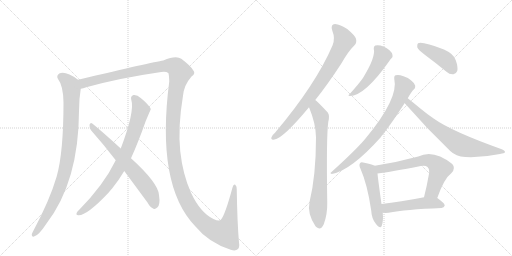
t = 0.00 s
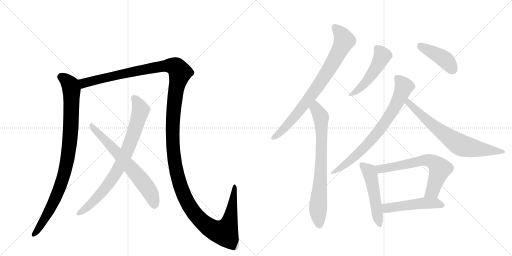
t = 2.21 s
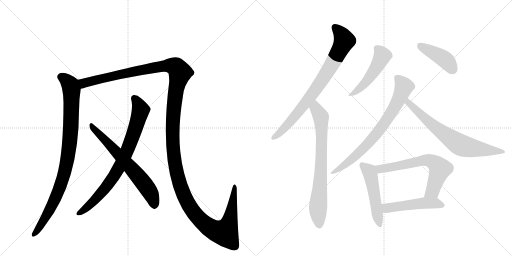
t = 4.42 s
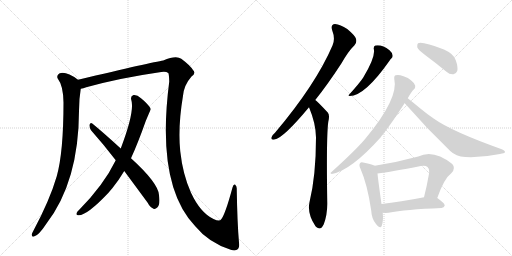
t = 6.64 s
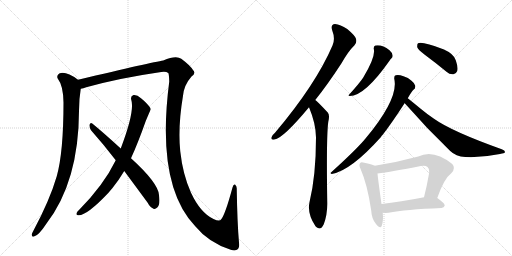
t = 8.85 s
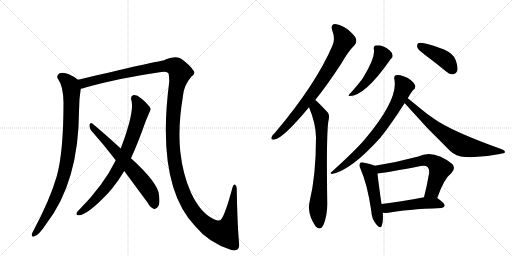
t = 11.06 s

The animated SVG that drew these frames (rendered in a browser with its animation timeline set to each time). Animation: 13 CSS @keyframes rules; one cycle of 11.06 s.

<svg version="1.1" viewBox="0 0 2048 1024" xmlns="http://www.w3.org/2000/svg">
  <g stroke="lightgray" stroke-dasharray="1,1" stroke-width="1" transform="scale(4, 4)">
    <line x1="0" y1="0" x2="256" y2="256"></line>
    <line x1="256" y1="0" x2="0" y2="256"></line>
    <line x1="128" y1="0" x2="128" y2="256"></line>
    <line x1="0" y1="128" x2="256" y2="128"></line>
    <line x1="256" y1="0" x2="512" y2="256"></line>
    <line x1="512" y1="0" x2="256" y2="256"></line>
    <line x1="384" y1="0" x2="384" y2="256"></line>
    <line x1="256" y1="128" x2="512" y2="128"></line>
  </g>
<g transform="scale(1, -1) translate(0, -850)">
   <style type="text/css">
    @keyframes keyframes0 {
      from {
       stroke: black;
       stroke-dashoffset: 934;
       stroke-width: 128;
       }
       75% {
       animation-timing-function: step-end;
       stroke: black;
       stroke-dashoffset: 0;
       stroke-width: 128;
       }
       to {
       stroke: black;
       stroke-width: 1024;
       }
       }
       #make-me-a-hanzi-animation-0 {
         animation: keyframes0 1.010091s both;
         animation-delay: 0.000000s;
         animation-timing-function: linear;
       }
    @keyframes keyframes1 {
      from {
       stroke: black;
       stroke-dashoffset: 1596;
       stroke-width: 128;
       }
       84% {
       animation-timing-function: step-end;
       stroke: black;
       stroke-dashoffset: 0;
       stroke-width: 128;
       }
       to {
       stroke: black;
       stroke-width: 1024;
       }
       }
       #make-me-a-hanzi-animation-1 {
         animation: keyframes1 1.548828s both;
         animation-delay: 1.010091s;
         animation-timing-function: linear;
       }
    @keyframes keyframes2 {
      from {
       stroke: black;
       stroke-dashoffset: 800;
       stroke-width: 128;
       }
       72% {
       animation-timing-function: step-end;
       stroke: black;
       stroke-dashoffset: 0;
       stroke-width: 128;
       }
       to {
       stroke: black;
       stroke-width: 1024;
       }
       }
       #make-me-a-hanzi-animation-2 {
         animation: keyframes2 0.901042s both;
         animation-delay: 2.558919s;
         animation-timing-function: linear;
       }
    @keyframes keyframes3 {
      from {
       stroke: black;
       stroke-dashoffset: 663;
       stroke-width: 128;
       }
       68% {
       animation-timing-function: step-end;
       stroke: black;
       stroke-dashoffset: 0;
       stroke-width: 128;
       }
       to {
       stroke: black;
       stroke-width: 1024;
       }
       }
       #make-me-a-hanzi-animation-3 {
         animation: keyframes3 0.789551s both;
         animation-delay: 3.459961s;
         animation-timing-function: linear;
       }
    @keyframes keyframes4 {
      from {
       stroke: black;
       stroke-dashoffset: 799;
       stroke-width: 128;
       }
       72% {
       animation-timing-function: step-end;
       stroke: black;
       stroke-dashoffset: 0;
       stroke-width: 128;
       }
       to {
       stroke: black;
       stroke-width: 1024;
       }
       }
       #make-me-a-hanzi-animation-4 {
         animation: keyframes4 0.900228s both;
         animation-delay: 4.249512s;
         animation-timing-function: linear;
       }
    @keyframes keyframes5 {
      from {
       stroke: black;
       stroke-dashoffset: 752;
       stroke-width: 128;
       }
       71% {
       animation-timing-function: step-end;
       stroke: black;
       stroke-dashoffset: 0;
       stroke-width: 128;
       }
       to {
       stroke: black;
       stroke-width: 1024;
       }
       }
       #make-me-a-hanzi-animation-5 {
         animation: keyframes5 0.861979s both;
         animation-delay: 5.149740s;
         animation-timing-function: linear;
       }
    @keyframes keyframes6 {
      from {
       stroke: black;
       stroke-dashoffset: 496;
       stroke-width: 128;
       }
       62% {
       animation-timing-function: step-end;
       stroke: black;
       stroke-dashoffset: 0;
       stroke-width: 128;
       }
       to {
       stroke: black;
       stroke-width: 1024;
       }
       }
       #make-me-a-hanzi-animation-6 {
         animation: keyframes6 0.653646s both;
         animation-delay: 6.011719s;
         animation-timing-function: linear;
       }
    @keyframes keyframes7 {
      from {
       stroke: black;
       stroke-dashoffset: 426;
       stroke-width: 128;
       }
       58% {
       animation-timing-function: step-end;
       stroke: black;
       stroke-dashoffset: 0;
       stroke-width: 128;
       }
       to {
       stroke: black;
       stroke-width: 1024;
       }
       }
       #make-me-a-hanzi-animation-7 {
         animation: keyframes7 0.596680s both;
         animation-delay: 6.665365s;
         animation-timing-function: linear;
       }
    @keyframes keyframes8 {
      from {
       stroke: black;
       stroke-dashoffset: 756;
       stroke-width: 128;
       }
       71% {
       animation-timing-function: step-end;
       stroke: black;
       stroke-dashoffset: 0;
       stroke-width: 128;
       }
       to {
       stroke: black;
       stroke-width: 1024;
       }
       }
       #make-me-a-hanzi-animation-8 {
         animation: keyframes8 0.865234s both;
         animation-delay: 7.262044s;
         animation-timing-function: linear;
       }
    @keyframes keyframes9 {
      from {
       stroke: black;
       stroke-dashoffset: 711;
       stroke-width: 128;
       }
       70% {
       animation-timing-function: step-end;
       stroke: black;
       stroke-dashoffset: 0;
       stroke-width: 128;
       }
       to {
       stroke: black;
       stroke-width: 1024;
       }
       }
       #make-me-a-hanzi-animation-9 {
         animation: keyframes9 0.828613s both;
         animation-delay: 8.127279s;
         animation-timing-function: linear;
       }
    @keyframes keyframes10 {
      from {
       stroke: black;
       stroke-dashoffset: 509;
       stroke-width: 128;
       }
       62% {
       animation-timing-function: step-end;
       stroke: black;
       stroke-dashoffset: 0;
       stroke-width: 128;
       }
       to {
       stroke: black;
       stroke-width: 1024;
       }
       }
       #make-me-a-hanzi-animation-10 {
         animation: keyframes10 0.664225s both;
         animation-delay: 8.955892s;
         animation-timing-function: linear;
       }
    @keyframes keyframes11 {
      from {
       stroke: black;
       stroke-dashoffset: 654;
       stroke-width: 128;
       }
       68% {
       animation-timing-function: step-end;
       stroke: black;
       stroke-dashoffset: 0;
       stroke-width: 128;
       }
       to {
       stroke: black;
       stroke-width: 1024;
       }
       }
       #make-me-a-hanzi-animation-11 {
         animation: keyframes11 0.782227s both;
         animation-delay: 9.620117s;
         animation-timing-function: linear;
       }
    @keyframes keyframes12 {
      from {
       stroke: black;
       stroke-dashoffset: 500;
       stroke-width: 128;
       }
       62% {
       animation-timing-function: step-end;
       stroke: black;
       stroke-dashoffset: 0;
       stroke-width: 128;
       }
       to {
       stroke: black;
       stroke-width: 1024;
       }
       }
       #make-me-a-hanzi-animation-12 {
         animation: keyframes12 0.656901s both;
         animation-delay: 10.402344s;
         animation-timing-function: linear;
       }
</style>
<path d="M 312 531 Q 263 567 237 556 Q 224 547 232 534 Q 253 507 254 440 Q 254 242 227 145 Q 199 49 133 -74 Q 129 -81 127 -87 Q 126 -99 136 -96 Q 154 -93 186 -44 Q 315 124 316 406 Q 316 454 323 495 C 327 521 327 521 312 531 Z" fill="lightgray"></path> 
<path d="M 956 -120 Q 949 -41 947 92 Q 948 105 941 111 Q 934 115 930 100 Q 900 -11 884 -28 Q 878 -37 854 -26 Q 802 -2 764 79 Q 731 152 721 245 Q 711 342 732 467 Q 736 510 766 544 Q 785 557 772 570 Q 760 589 725 615 Q 704 630 653 608 Q 611 602 312 531 C 283 524 294 487 323 495 Q 333 496 345 501 Q 478 538 645 562 Q 664 565 673 558 Q 676 555 677 524 Q 623 109 781 -55 Q 835 -121 923 -149 Q 942 -156 952 -146 Q 959 -139 956 -120 Z" fill="lightgray"></path> 
<path d="M 524 217 Q 552 278 583 366 Q 602 411 603 413 Q 602 416 602 417 Q 590 436 564 457 Q 548 472 534 470 Q 521 466 525 451 Q 540 406 483 256 L 463 209 Q 415 110 316 10 Q 310 6 307 -1 Q 303 -11 313 -11 Q 346 -14 434 79 Q 441 88 450 98 Q 475 129 497 166 L 524 217 Z" fill="lightgray"></path> 
<path d="M 497 166 L 590 40 Q 600 21 614 15 Q 621 12 629 20 Q 642 30 636 70 Q 633 118 524 217 L 483 256 Q 411 322 369 356 Q 362 362 358 351 Q 357 339 364 329 Q 412 275 463 209 L 497 166 Z" fill="lightgray"></path> 
<path d="M 1261 450 Q 1310 511 1366 597 Q 1394 646 1418 669 Q 1428 679 1424 695 Q 1420 708 1389 734 Q 1361 753 1340 754 Q 1321 753 1329 728 Q 1342 695 1330 668 Q 1263 512 1100 319 Q 1088 309 1086 301 Q 1082 289 1098 292 Q 1132 296 1236 421 L 1261 450 Z" fill="lightgray"></path> 
<path d="M 1236 421 Q 1263 357 1264 301 Q 1264 148 1238 41 Q 1228 -4 1262 -55 Q 1263 -55 1265 -58 Q 1283 -74 1295 -47 Q 1310 -7 1309 40 Q 1305 302 1313 362 Q 1320 389 1311 400 Q 1269 445 1261 450 C 1238 470 1225 449 1236 421 Z" fill="lightgray"></path> 
<path d="M 1495 655 Q 1504 624 1453 540 Q 1452 539 1451 537 Q 1436 515 1397 472 Q 1390 468 1399 466 Q 1459 466 1558 607 Q 1562 614 1566 617 Q 1572 621 1570 630 Q 1569 639 1558 649 Q 1528 673 1501 668 Q 1494 665 1495 655 Z" fill="lightgray"></path> 
<path d="M 1699 631 Q 1741 600 1786 563 Q 1799 551 1814 553 Q 1824 554 1829 566 Q 1833 581 1823 609 Q 1816 634 1776 652 Q 1689 685 1672 677 Q 1668 673 1669 661 Q 1673 651 1699 631 Z" fill="lightgray"></path> 
<path d="M 1631 457 Q 1646 484 1655 492 Q 1662 496 1661 507 Q 1660 516 1646 527 Q 1633 540 1614 545 Q 1595 552 1583 549 Q 1576 548 1577 535 Q 1596 457 1462 296 Q 1459 293 1457 290 Q 1420 247 1325 161 Q 1318 157 1327 154 Q 1403 167 1524 302 Q 1525 306 1530 310 Q 1566 356 1619 438 L 1631 457 Z" fill="lightgray"></path> 
<path d="M 1619 438 Q 1618 438 1619 437 Q 1706 337 1801 246 Q 1823 224 1861 222 Q 1928 219 2000 234 Q 2018 237 2020 241 Q 2021 248 2007 253 Q 1806 325 1736 375 Q 1709 393 1684 414 Q 1650 442 1631 457 C 1608 476 1600 462 1619 438 Z" fill="lightgray"></path> 
<path d="M 1499 187 Q 1487 193 1457 199 Q 1444 203 1441 198 Q 1434 191 1442 175 Q 1470 111 1485 7 Q 1486 -24 1504 -46 Q 1522 -68 1527 -53 Q 1534 -35 1531 -1 L 1526 34 Q 1513 125 1510 156 C 1507 184 1507 184 1499 187 Z" fill="lightgray"></path> 
<path d="M 1749 58 Q 1776 136 1806 158 Q 1824 177 1809 194 Q 1734 254 1673 224 Q 1585 200 1499 187 C 1469 182 1480 152 1510 156 Q 1564 163 1683 186 Q 1702 190 1710 182 Q 1719 173 1716 155 Q 1707 103 1696 61 C 1689 32 1739 30 1749 58 Z" fill="lightgray"></path> 
<path d="M 1531 -1 Q 1541 -2 1554 -1 Q 1621 12 1766 18 Q 1776 19 1779 28 Q 1779 37 1749 58 C 1734 69 1725 67 1696 61 Q 1600 42 1526 34 C 1496 31 1501 1 1531 -1 Z" fill="lightgray"></path> 
      <clipPath id="make-me-a-hanzi-clip-0">
      <path d="M 312 531 Q 263 567 237 556 Q 224 547 232 534 Q 253 507 254 440 Q 254 242 227 145 Q 199 49 133 -74 Q 129 -81 127 -87 Q 126 -99 136 -96 Q 154 -93 186 -44 Q 315 124 316 406 Q 316 454 323 495 C 327 521 327 521 312 531 Z" fill="lightgray"></path>
      </clipPath>
      <path clip-path="url(#make-me-a-hanzi-clip-0)" d="M 244 543 L 274 519 L 286 492 L 283 326 L 270 212 L 248 124 L 222 57 L 168 -45 L 137 -86 " fill="none" id="make-me-a-hanzi-animation-0" stroke-dasharray="806 1612" stroke-linecap="round"></path>

      <clipPath id="make-me-a-hanzi-clip-1">
      <path d="M 956 -120 Q 949 -41 947 92 Q 948 105 941 111 Q 934 115 930 100 Q 900 -11 884 -28 Q 878 -37 854 -26 Q 802 -2 764 79 Q 731 152 721 245 Q 711 342 732 467 Q 736 510 766 544 Q 785 557 772 570 Q 760 589 725 615 Q 704 630 653 608 Q 611 602 312 531 C 283 524 294 487 323 495 Q 333 496 345 501 Q 478 538 645 562 Q 664 565 673 558 Q 676 555 677 524 Q 623 109 781 -55 Q 835 -121 923 -149 Q 942 -156 952 -146 Q 959 -139 956 -120 Z" fill="lightgray"></path>
      </clipPath>
      <path clip-path="url(#make-me-a-hanzi-clip-1)" d="M 327 503 L 335 518 L 449 547 L 672 588 L 704 582 L 720 560 L 703 487 L 692 385 L 692 257 L 706 162 L 746 47 L 785 -12 L 821 -48 L 867 -75 L 899 -80 L 922 -21 L 938 103 " fill="none" id="make-me-a-hanzi-animation-1" stroke-dasharray="1468 2936" stroke-linecap="round"></path>

      <clipPath id="make-me-a-hanzi-clip-2">
      <path d="M 524 217 Q 552 278 583 366 Q 602 411 603 413 Q 602 416 602 417 Q 590 436 564 457 Q 548 472 534 470 Q 521 466 525 451 Q 540 406 483 256 L 463 209 Q 415 110 316 10 Q 310 6 307 -1 Q 303 -11 313 -11 Q 346 -14 434 79 Q 441 88 450 98 Q 475 129 497 166 L 524 217 Z" fill="lightgray"></path>
      </clipPath>
      <path clip-path="url(#make-me-a-hanzi-clip-2)" d="M 537 457 L 555 430 L 562 407 L 532 309 L 492 210 L 466 161 L 411 84 L 356 28 L 316 -2 " fill="none" id="make-me-a-hanzi-animation-2" stroke-dasharray="672 1344" stroke-linecap="round"></path>

      <clipPath id="make-me-a-hanzi-clip-3">
      <path d="M 497 166 L 590 40 Q 600 21 614 15 Q 621 12 629 20 Q 642 30 636 70 Q 633 118 524 217 L 483 256 Q 411 322 369 356 Q 362 362 358 351 Q 357 339 364 329 Q 412 275 463 209 L 497 166 Z" fill="lightgray"></path>
      </clipPath>
      <path clip-path="url(#make-me-a-hanzi-clip-3)" d="M 367 346 L 566 129 L 604 74 L 617 30 " fill="none" id="make-me-a-hanzi-animation-3" stroke-dasharray="535 1070" stroke-linecap="round"></path>

      <clipPath id="make-me-a-hanzi-clip-4">
      <path d="M 1261 450 Q 1310 511 1366 597 Q 1394 646 1418 669 Q 1428 679 1424 695 Q 1420 708 1389 734 Q 1361 753 1340 754 Q 1321 753 1329 728 Q 1342 695 1330 668 Q 1263 512 1100 319 Q 1088 309 1086 301 Q 1082 289 1098 292 Q 1132 296 1236 421 L 1261 450 Z" fill="lightgray"></path>
      </clipPath>
      <path clip-path="url(#make-me-a-hanzi-clip-4)" d="M 1341 738 L 1366 712 L 1376 686 L 1328 592 L 1197 404 L 1124 323 L 1096 301 " fill="none" id="make-me-a-hanzi-animation-4" stroke-dasharray="671 1342" stroke-linecap="round"></path>

      <clipPath id="make-me-a-hanzi-clip-5">
      <path d="M 1236 421 Q 1263 357 1264 301 Q 1264 148 1238 41 Q 1228 -4 1262 -55 Q 1263 -55 1265 -58 Q 1283 -74 1295 -47 Q 1310 -7 1309 40 Q 1305 302 1313 362 Q 1320 389 1311 400 Q 1269 445 1261 450 C 1238 470 1225 449 1236 421 Z" fill="lightgray"></path>
      </clipPath>
      <path clip-path="url(#make-me-a-hanzi-clip-5)" d="M 1259 443 L 1263 416 L 1284 382 L 1286 347 L 1285 183 L 1272 19 L 1278 -46 " fill="none" id="make-me-a-hanzi-animation-5" stroke-dasharray="624 1248" stroke-linecap="round"></path>

      <clipPath id="make-me-a-hanzi-clip-6">
      <path d="M 1495 655 Q 1504 624 1453 540 Q 1452 539 1451 537 Q 1436 515 1397 472 Q 1390 468 1399 466 Q 1459 466 1558 607 Q 1562 614 1566 617 Q 1572 621 1570 630 Q 1569 639 1558 649 Q 1528 673 1501 668 Q 1494 665 1495 655 Z" fill="lightgray"></path>
      </clipPath>
      <path clip-path="url(#make-me-a-hanzi-clip-6)" d="M 1508 657 L 1525 637 L 1526 616 L 1483 545 L 1453 509 L 1403 471 " fill="none" id="make-me-a-hanzi-animation-6" stroke-dasharray="368 736" stroke-linecap="round"></path>

      <clipPath id="make-me-a-hanzi-clip-7">
      <path d="M 1699 631 Q 1741 600 1786 563 Q 1799 551 1814 553 Q 1824 554 1829 566 Q 1833 581 1823 609 Q 1816 634 1776 652 Q 1689 685 1672 677 Q 1668 673 1669 661 Q 1673 651 1699 631 Z" fill="lightgray"></path>
      </clipPath>
      <path clip-path="url(#make-me-a-hanzi-clip-7)" d="M 1677 671 L 1781 611 L 1811 571 " fill="none" id="make-me-a-hanzi-animation-7" stroke-dasharray="298 596" stroke-linecap="round"></path>

      <clipPath id="make-me-a-hanzi-clip-8">
      <path d="M 1631 457 Q 1646 484 1655 492 Q 1662 496 1661 507 Q 1660 516 1646 527 Q 1633 540 1614 545 Q 1595 552 1583 549 Q 1576 548 1577 535 Q 1596 457 1462 296 Q 1459 293 1457 290 Q 1420 247 1325 161 Q 1318 157 1327 154 Q 1403 167 1524 302 Q 1525 306 1530 310 Q 1566 356 1619 438 L 1631 457 Z" fill="lightgray"></path>
      </clipPath>
      <path clip-path="url(#make-me-a-hanzi-clip-8)" d="M 1590 538 L 1610 515 L 1615 499 L 1592 444 L 1548 372 L 1460 262 L 1378 189 L 1349 169 L 1334 166 L 1331 159 " fill="none" id="make-me-a-hanzi-animation-8" stroke-dasharray="628 1256" stroke-linecap="round"></path>

      <clipPath id="make-me-a-hanzi-clip-9">
      <path d="M 1619 438 Q 1618 438 1619 437 Q 1706 337 1801 246 Q 1823 224 1861 222 Q 1928 219 2000 234 Q 2018 237 2020 241 Q 2021 248 2007 253 Q 1806 325 1736 375 Q 1709 393 1684 414 Q 1650 442 1631 457 C 1608 476 1600 462 1619 438 Z" fill="lightgray"></path>
      </clipPath>
      <path clip-path="url(#make-me-a-hanzi-clip-9)" d="M 1632 450 L 1636 437 L 1712 365 L 1838 272 L 1898 256 L 2015 243 " fill="none" id="make-me-a-hanzi-animation-9" stroke-dasharray="583 1166" stroke-linecap="round"></path>

      <clipPath id="make-me-a-hanzi-clip-10">
      <path d="M 1499 187 Q 1487 193 1457 199 Q 1444 203 1441 198 Q 1434 191 1442 175 Q 1470 111 1485 7 Q 1486 -24 1504 -46 Q 1522 -68 1527 -53 Q 1534 -35 1531 -1 L 1526 34 Q 1513 125 1510 156 C 1507 184 1507 184 1499 187 Z" fill="lightgray"></path>
      </clipPath>
      <path clip-path="url(#make-me-a-hanzi-clip-10)" d="M 1448 190 L 1475 166 L 1481 153 L 1516 -47 " fill="none" id="make-me-a-hanzi-animation-10" stroke-dasharray="381 762" stroke-linecap="round"></path>

      <clipPath id="make-me-a-hanzi-clip-11">
      <path d="M 1749 58 Q 1776 136 1806 158 Q 1824 177 1809 194 Q 1734 254 1673 224 Q 1585 200 1499 187 C 1469 182 1480 152 1510 156 Q 1564 163 1683 186 Q 1702 190 1710 182 Q 1719 173 1716 155 Q 1707 103 1696 61 C 1689 32 1739 30 1749 58 Z" fill="lightgray"></path>
      </clipPath>
      <path clip-path="url(#make-me-a-hanzi-clip-11)" d="M 1507 184 L 1524 175 L 1699 210 L 1731 203 L 1760 175 L 1730 86 L 1703 66 " fill="none" id="make-me-a-hanzi-animation-11" stroke-dasharray="526 1052" stroke-linecap="round"></path>

      <clipPath id="make-me-a-hanzi-clip-12">
      <path d="M 1531 -1 Q 1541 -2 1554 -1 Q 1621 12 1766 18 Q 1776 19 1779 28 Q 1779 37 1749 58 C 1734 69 1725 67 1696 61 Q 1600 42 1526 34 C 1496 31 1501 1 1531 -1 Z" fill="lightgray"></path>
      </clipPath>
      <path clip-path="url(#make-me-a-hanzi-clip-12)" d="M 1533 29 L 1549 18 L 1692 38 L 1747 38 L 1771 29 " fill="none" id="make-me-a-hanzi-animation-12" stroke-dasharray="372 744" stroke-linecap="round"></path>

</g>
</svg>
